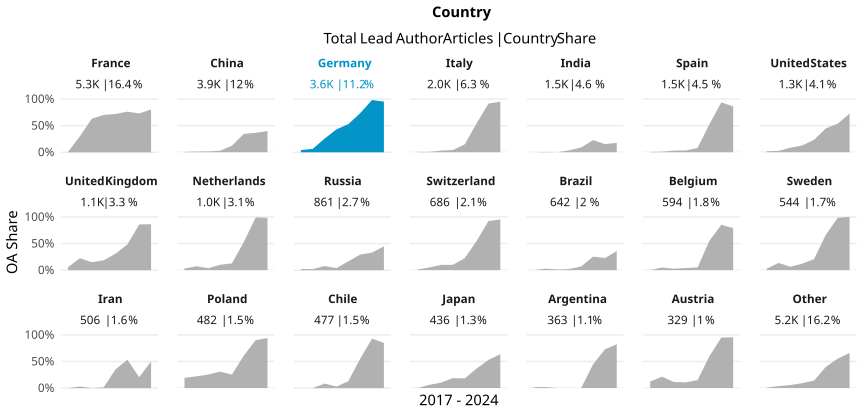

Source data for this figure (header and first rows):
country_name_fct, cr_year, articles, cc_total, prop
France, '17, 739, 5, 0.006766
France, '18, 746, 225, 0.3016
France, '19, 782, 493, 0.6304
France, '20, 748, 524, 0.7005
France, '21, 677, 487, 0.7194
France, '22, 657, 501, 0.7626
France, '23, 638, 465, 0.7288
France, '24, 330, 265, 0.803
China, '17, 449, 3, 0.006682
China, '18, 458, 6, 0.0131
China, '19, 558, 9, 0.01613
China, '20, 492, 14, 0.02846
China, '21, 547, 67, 0.1225
China, '22, 706, 243, 0.3442
China, '23, 485, 177, 0.3649
China, '24, 206, 82, 0.3981
Germany, '17, 471, 20, 0.04246
Germany, '18, 517, 33, 0.06383
Germany, '19, 537, 138, 0.257
Germany, '20, 504, 217, 0.4306
Germany, '21, 518, 274, 0.529
Germany, '22, 509, 374, 0.7348
Germany, '23, 376, 369, 0.9814
Germany, '24, 206, 196, 0.9515
Italy, '17, 265, 2, 0.007547
Italy, '18, 267, 2, 0.007491
Italy, '19, 296, 9, 0.03041
Italy, '20, 287, 12, 0.04181
Italy, '21, 282, 42, 0.1489
Italy, '22, 270, 147, 0.5444
Italy, '23, 235, 215, 0.9149
Italy, '24, 125, 119, 0.952
India, '17, 157, 0, 0
India, '18, 158, 1, 0.006329
India, '19, 158, 0, 0
India, '20, 192, 7, 0.03646
India, '21, 278, 25, 0.08993
India, '22, 250, 57, 0.228
India, '23, 175, 27, 0.1543
India, '24, 108, 19, 0.1759
Spain, '17, 173, 1, 0.00578
Spain, '18, 178, 2, 0.01124
Spain, '19, 198, 6, 0.0303
Spain, '20, 205, 7, 0.03415
Spain, '21, 235, 19, 0.08085
Spain, '22, 212, 112, 0.5283
Spain, '23, 174, 163, 0.9368
Spain, '24, 93, 80, 0.8602
United States, '17, 216, 4, 0.01852
United States, '18, 162, 4, 0.02469
United States, '19, 162, 14, 0.08642
United States, '20, 174, 22, 0.1264
United States, '21, 235, 55, 0.234
United States, '22, 158, 71, 0.4494
United States, '23, 149, 80, 0.5369
United States, '24, 73, 53, 0.726
United Kingdom, '17, 191, 11, 0.05759
United Kingdom, '18, 170, 38, 0.2235
United Kingdom, '19, 161, 24, 0.1491
United Kingdom, '20, 173, 32, 0.185
... 108 more rows
